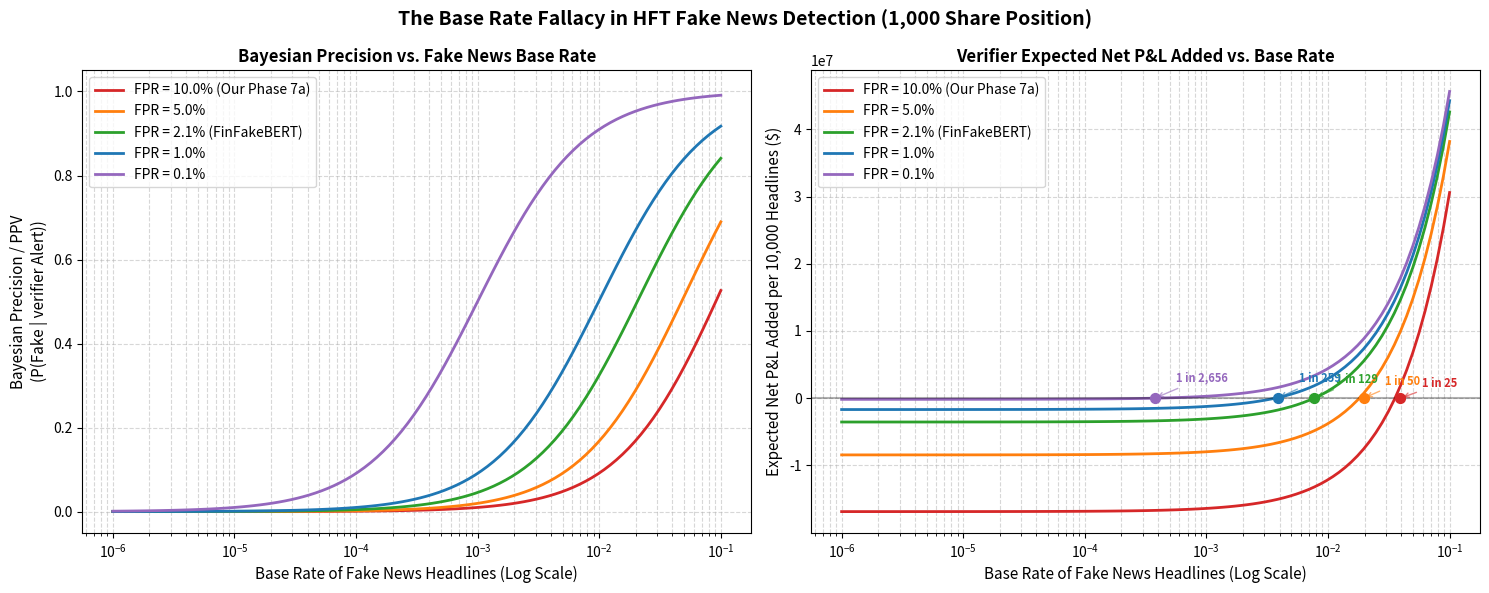

Generate this figure with matplotlib:
"""Base Rate Fallacy Analysis for Dual-System HFT Verifier.

This script analyzes the impact of the Base Rate Fallacy on the verifier's P&L.
In real markets, the base rate of fake news is extremely low (e.g. 1 in 10,000 headlines).
Even with a high F1 score, if the False Positive Rate is non-zero, the verifier will
trigger many false alarms on legitimate news. This script quantifies the Bayesian precision
(Positive Predictive Value) and expected P&L of the system across varying base rates
and False Positive Rates.
"""

import os
import json
import numpy as np
import matplotlib.pyplot as plt

def run_base_rate_analysis(output_dir="./output", plots_dir="./plots"):
    os.makedirs(output_dir, exist_ok=True)
    os.makedirs(plots_dir, exist_ok=True)

    # Parameters calibrated from Phase 7a normal regime
    base_price = 190.0
    trough_price = 150.0
    position_size = 1000  # shares
    
    # Realized values from hft_backtest normal regime ct=0.5
    # TP realized savings: average savings from intervening before trough
    # FP realized cost: average opportunity cost of wrong intervention
    # FN realized cost: full crash loss (riding from base to trough)
    s_tp = 5791.62     # $167,957.10 / 29 TPs
    c_fp = 16874.00    # $33,748.00 / 2 FPs
    c_fn = 40000.00    # position_size * (base_price - trough_price) = $40,000
    tpr = 1.0          # Recall from Phase 7a

    # Range of base rates (from 1 in 1,000,000 to 1 in 10)
    base_rates = np.logspace(-6, -1, 100)
    
    # False Positive Rates to sweep
    # 0.10: Phase 7a normal regime (FPR = 9.5%)
    # 0.05: Moderate verifier
    # 0.021: FinFakeBERT (2025) reported FPR
    # 0.01: Highly optimized verifier
    # 0.001: Near-perfect verifier
    fpr_values = [0.10, 0.05, 0.021, 0.01, 0.001]
    
    results = {}
    
    for fpr in fpr_values:
        ppv_list = []
        net_pnl_list = []
        crossover_p = None
        
        for p in base_rates:
            # 1. Bayesian Precision (PPV)
            # PPV = P(Fake | Alert) = P(Alert | Fake) * P(Fake) / P(Alert)
            # P(Alert) = P(Alert | Fake) * P(Fake) + P(Alert | Real) * P(Real)
            # PPV = TPR * p / (TPR * p + FPR * (1 - p))
            denom = (tpr * p) + (fpr * (1 - p))
            ppv = (tpr * p) / denom if denom > 0 else 0.0
            ppv_list.append(ppv)
            
            # 2. Expected P&L added by verifier per headline
            # E[P&L_verifier] = p * TPR * S_TP - (1-p) * FPR * C_FP - p * (1-TPR) * C_FN
            # E[P&L_baseline] = - p * C_FN
            # Net P&L added = E[P&L_verifier] - E[P&L_baseline]
            #               = p * TPR * (S_TP + C_FN) - (1-p) * FPR * C_FP
            net_pnl = p * tpr * (s_tp + c_fn) - (1.0 - p) * fpr * c_fp
            # Scale to per 10,000 headlines for readability
            net_pnl_10k = net_pnl * 10000
            net_pnl_list.append(net_pnl_10k)
            
            # Crossover point: first base rate where Net P&L becomes positive
            if crossover_p is None and net_pnl_10k > 0:
                crossover_p = p
                
        results[str(fpr)] = {
            "base_rates": base_rates.tolist(),
            "ppv": ppv_list,
            "net_pnl_10k": net_pnl_list,
            "crossover_base_rate": crossover_p,
            "crossover_headlines_ratio": f"1 in {int(1/crossover_p):,}" if crossover_p else "N/A"
        }

    # Save results to JSON
    output_path = os.path.join(output_dir, "base_rate_analysis.json")
    with open(output_path, "w") as f:
        json.dump(results, f, indent=2)
    print(f"Base rate analysis JSON saved to {output_path}")

    # Plot results
    fig, (ax1, ax2) = plt.subplots(1, 2, figsize=(15, 6))

    # Color palette
    colors = ['#d62728', '#ff7f0e', '#2ca02c', '#1f77b4', '#9467bd']

    for idx, fpr in enumerate(fpr_values):
        fpr_data = results[str(fpr)]
        label = f"FPR = {fpr*100:.1f}%"
        if fpr == 0.021:
            label += " (FinFakeBERT)"
        elif fpr == 0.10:
            label += " (Our Phase 7a)"
            
        ax1.plot(base_rates, fpr_data["ppv"], label=label, color=colors[idx], linewidth=2)
        ax2.plot(base_rates, fpr_data["net_pnl_10k"], label=label, color=colors[idx], linewidth=2)
        
        # Plot crossover markers
        cross_p = fpr_data["crossover_base_rate"]
        if cross_p:
            ax2.scatter([cross_p], [0.0], color=colors[idx], s=50, zorder=5)
            # Label crossover point
            ax2.annotate(
                f"1 in {int(1/cross_p):,}",
                xy=(cross_p, 0.0),
                xytext=(cross_p * 1.5, 0.05 * (max(ax2.get_ylim()) or 1) + 20000 * (idx - 2)),
                arrowprops=dict(arrowstyle="->", color=colors[idx], alpha=0.6),
                fontsize=8,
                color=colors[idx],
                fontweight='bold'
            )

    # Subplot 1: Bayesian Precision
    ax1.set_xscale('log')
    ax1.set_xlabel("Base Rate of Fake News Headlines (Log Scale)", fontsize=11)
    ax1.set_ylabel("Bayesian Precision / PPV\n(P(Fake | verifier Alert))", fontsize=11)
    ax1.set_title("Bayesian Precision vs. Fake News Base Rate", fontsize=12, fontweight='bold')
    ax1.grid(True, which="both", linestyle="--", alpha=0.5)
    ax1.legend(loc="upper left")
    ax1.set_ylim(-0.05, 1.05)

    # Subplot 2: Net P&L
    ax2.set_xscale('log')
    ax2.axhline(0, color='black', linestyle='-', alpha=0.3)
    ax2.set_xlabel("Base Rate of Fake News Headlines (Log Scale)", fontsize=11)
    ax2.set_ylabel("Expected Net P&L Added per 10,000 Headlines ($)", fontsize=11)
    ax2.set_title("Verifier Expected Net P&L Added vs. Base Rate", fontsize=12, fontweight='bold')
    ax2.grid(True, which="both", linestyle="--", alpha=0.5)
    ax2.legend(loc="upper left")

    plt.suptitle("The Base Rate Fallacy in HFT Fake News Detection (1,000 Share Position)", 
                 fontsize=14, fontweight='bold', y=0.98)
    plt.tight_layout()
    plot_path = os.path.join(plots_dir, "base_rate_analysis.png")
    plt.savefig(plot_path, dpi=300, bbox_inches='tight')
    plt.close()
    print(f"Base rate analysis plot saved to {plot_path}")

if __name__ == "__main__":
    run_base_rate_analysis()
